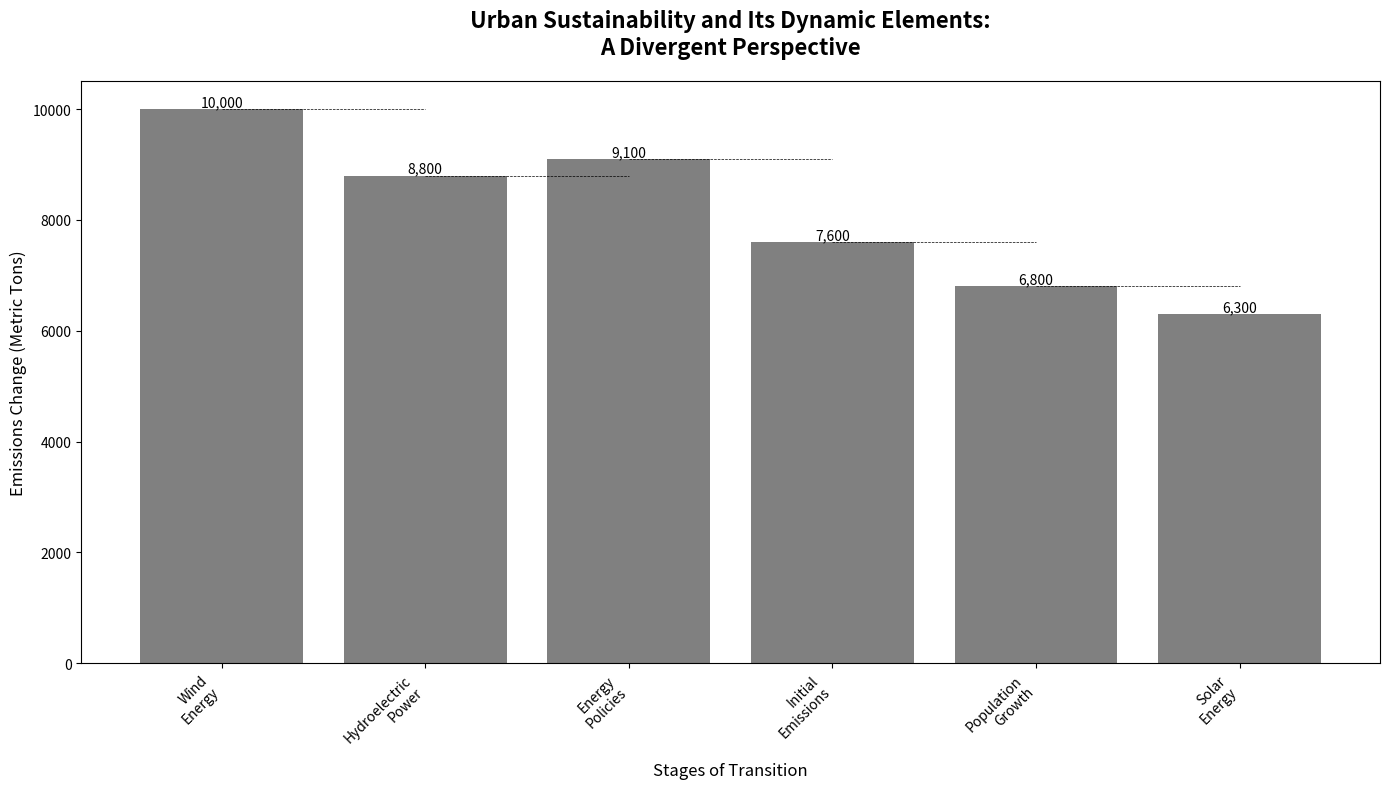

Recreate this plot in Python.
import matplotlib.pyplot as plt
import numpy as np

initial_emissions = 10000
# Manually shuffled emissions changes
emissions_changes = np.array([-1200, 300, -1500, -800, -500])

emissions_positions = np.zeros(len(emissions_changes) + 1)
emissions_positions[0] = initial_emissions
for i in range(1, len(emissions_positions)):
    emissions_positions[i] = emissions_positions[i-1] + emissions_changes[i-1]

# Manually shuffled stages
stages = [
    'Wind\nEnergy',
    'Hydroelectric\nPower',
    'Energy\nPolicies',
    'Initial\nEmissions',
    'Population\nGrowth',
    'Solar\nEnergy'
]

consistent_color = '#808080'  
colors = [consistent_color] * (len(emissions_changes) + 1)

fig, ax = plt.subplots(figsize=(14, 8))
bars = ax.bar(stages, emissions_positions, color=colors)

for i in range(1, len(emissions_positions)):
    ax.plot([i-1, i], [emissions_positions[i-1], emissions_positions[i-1]], "k--", linewidth=0.5)

for bar, pos in zip(bars, emissions_positions):
    yval = bar.get_height()
    ax.text(bar.get_x() + bar.get_width()/2, yval, f"{pos:,.0f}", ha='center', va='bottom' if yval >= 0 else 'top', fontsize=10)

ax.set_title("Urban Sustainability and Its Dynamic Elements:\nA Divergent Perspective", fontsize=16, fontweight='bold', pad=20)
ax.set_ylabel('Emissions Change (Metric Tons)', fontsize=12)
ax.set_xlabel('Stages of Transition', fontsize=12)

plt.xticks(rotation=45, ha='right')
plt.tight_layout()
plt.show()
